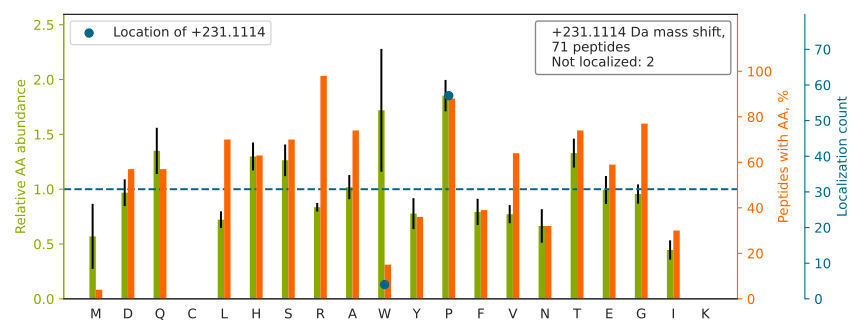

Source data for this figure (header and first rows):
top isoform	localization score	spectrum
AGAGP[+231]SPAGDDVTFPEFLR	0.8606	140718_Yoshiki_HEK_T2KO_TCL_VVA050614_2h…
SATAGSEGGFLAP[+231]EYR	1.0	140718_Yoshiki_HEK_T2KO_TCL_VVA050614_2h…
VSHQGYSTEAEFEEP[+231]R	1.0	140718_Yoshiki_HEK_T2KO_TCL_VVA050614_2h…
APVPTGEVYFADSFDR		140718_Yoshiki_HEK_T2KO_TCL_VVA050614_2h…
SHP[+231]ASPSPPGPQASPVLPVSYR	0.9552	140718_Yoshiki_HEK_T2KO_TCL_VVA050614_2h…
LVDLNLAGEP[+231]TEGAPVAVQR	1	140718_Yoshiki_HEK_T2KO_TCL_VVA050614_2h…
TAEGGHQTIP[+231]GHEQDHTAVPTDQTGGR	0.7228	140718_Yoshiki_HEK_T2KO_TCL_VVA050614_2h…
LW[+231]SMVTEEERPTTAAGTNLHR	1	140718_Yoshiki_HEK_T2KO_TCL_VVA050614_2h…
VISDGEQGGQQGHR		140718_Yoshiki_HEK_T2KO_TCL_VVA050614_2h…
TQGTP[+231]VHLNYR	1.0	140718_Yoshiki_HEK_T2KO_TCL_VVA050614_2h…
SLEHSEGP[+231]VGRDPAGPPDGGPDTEPR	0.9774	140718_Yoshiki_HEK_T2KO_TCL_VVA050614_2h…
SNENSEVITP[+231]GFPPNHDQGEQYEHNR	0.9996	140718_Yoshiki_HEK_T2KO_TCL_VVA050614_2h…
GQDSTIAASEQQVAAR		140718_Yoshiki_HEK_T2KO_TCL_VVA050614_2h…
DLNISHINAATGTSASLVYR		140718_Yoshiki_HEK_T2KO_TCL_VVA050614_2h…
LLSTP[+231]AWDSPANSHR	0.9863	140718_Yoshiki_HEK_T2KO_TCL_VVA050614_2h…
TTNAGP[+231]LHPYWPQHLR	0.9994	140718_Yoshiki_HEK_T2KO_TCL_VVA050614_2h…
EASITVSVLHGTHSGP[+231]SYTPVPGSTRPIR	0.9999	140718_Yoshiki_HEK_T2KO_TCL_VVA050614_2h…
HSTFGQSLTQR		140718_Yoshiki_HEK_T2KO_TCL_VVA050614_2h…
YSSDYFQAP[+231]SDYR	1.0	140718_Yoshiki_HEK_T2KO_TCL_VVA050614_2h…
AP[+231]GLGGDAGSPAPPFHSSSYR	0.9999	140718_Yoshiki_HEK_T2KO_TCL_VVA050614_2h…
FQSP[+231]YEEQLEQQR	1.0	140718_Yoshiki_HEK_T2KO_TCL_VVA050614_2h…
ARETVENLPPLPLDPVLR		140718_Yoshiki_HEK_T2KO_TCL_VVA050614_2h…
IGQLQGEIIP[+231]TSFYHQGR	1.0	140718_Yoshiki_HEK_T2KO_TCL_VVA050614_2h…
TANGLAGHEGW[+231]TIALPGR	0.3769	140718_Yoshiki_HEK_T2KO_TCL_VVA050614_2h…
GTP[+231]GPPPAHGAALQPHPR	1	140718_Yoshiki_HEK_T2KO_TCL_VVA050614_2h…
THVTHHP[+231]ISDHEATLR	1.0	140718_Yoshiki_HEK_T2KO_TCL_VVA050614_2h…
HTQLTGP[+231]ALEAWTDR	1	140718_Yoshiki_HEK_T2KO_TCL_VVA050614_2h…
TAELNVQVP[+231]EEPTHLDQR	0.9909	140718_Yoshiki_HEK_T2KO_TCL_VVA050614_2h…
AGQDVVLHLP[+231]TDGVVLDGR	1.0	140718_Yoshiki_HEK_T2KO_TCL_VVA050614_2h…
GLHDVLSP[+231]PRGEASGQGNR	0.4165	140718_Yoshiki_HEK_T2KO_TCL_VVA050614_2h…
SHSSGSVLP[+231]LGELEGR	1.0	140718_Yoshiki_HEK_T2KO_TCL_VVA050614_2h…
TMHVATVFTDGGP[+231]R	1.0	140718_Yoshiki_HEK_T2KO_TCL_VVA050614_2h…
FRPYNPEERP[+231]TTAAGTSLDR	0.9017	140718_Yoshiki_HEK_T2KO_TCL_VVA050614_2h…
QHP[+231]YTFPGGSGTVFAR	1	140718_Yoshiki_HEK_T2KO_TCL_VVA050614_2h…
QDLQGP[+231]PLPEAAPGITSFR	0.8928	140718_Yoshiki_HEK_T2KO_TCL_VVA050614_2h…
LHTLSVEHQR		140718_Yoshiki_HEK_T2KO_TCL_VVA050614_2h…
NIP[+231]AVDPHLQFYHPQR	1	140718_Yoshiki_HEK_T2KO_TCL_VVA050614_2h…
GGADTYSVP[+231]SVLSPR	0.9938	140718_Yoshiki_HEK_T2KO_TCL_VVA050614_2h…
AGQP[+231]PTAAAAAQPR	0.9776	140718_Yoshiki_HEK_T2KO_TCL_VVA050614_2h…
ALLP[+231]EDSGTHQVLR	1.0	140718_Yoshiki_HEK_T2KO_TCL_VVA050614_2h…
ASP[+231]AGGPLEDVVIER	1	140718_Yoshiki_HEK_T2KO_TCL_VVA050614_2h…
STP[+231]SLAWEIGAENSR	0.9995	140718_Yoshiki_HEK_T2KO_TCL_VVA050614_2h…
GSP[+231]LAPSGTSVPFWVR	0.9999	140718_Yoshiki_HEK_T2KO_TCL_VVA050614_2h…
FRP[+231]HHPEERPTTAAGTSLDR	0.03241	140718_Yoshiki_HEK_T2KO_TCL_VVA050614_2h…
AATVGSLAGQP[+231]LQER	1.0	140718_Yoshiki_HEK_T2KO_TCL_VVA050614_2h…
VVAP[+231]TPGPGTPAER	1	140718_Yoshiki_HEK_T2KO_TCL_VVA050614_2h…
EP[+231]QDTYHYLPFSLPHR	1	140718_Yoshiki_HEK_T2KO_TCL_VVA050614_2h…
ATISHVSP[+231]DSLYLFR	1.0	140718_Yoshiki_HEK_T2KO_TCL_VVA050614_2h…
MTTNAGP[+231]LHPYWPQHLR	0.9983	140718_Yoshiki_HEK_T2KO_TCL_VVA050614_2h…
QFEHLDP[+231]QNQHTFEAR	1.0	140718_Yoshiki_HEK_T2KO_TCL_VVA050614_2h…
GP[+231]GTVPPGPGHSHQR	1	140718_Yoshiki_HEK_T2KO_TCL_VVA050614_2h…
TSGNQSHVDP[+231]GPTPIPHNSSSR	0.9531	140718_Yoshiki_HEK_T2KO_TCL_VVA050614_2h…
SVIDYQTHFR		140718_Yoshiki_HEK_T2KO_TCL_VVA050614_2h…
GGDHVP[+231]VSHEQPR	0.9998	140718_Yoshiki_HEK_T2KO_TCL_VVA050614_2h…
GYTQDNNIVNYGIP[+231]AHR	1.0	140718_Yoshiki_HEK_T2KO_TCL_VVA050614_2h…
SSP[+231]WQQPPPLQQR	0.973	140718_Yoshiki_HEK_T2KO_TCL_VVA050614_2h…
QLHDDYFYHDEL		140718_Yoshiki_HEK_T2KO_TCL_VVA050614_2h…
APGGRPAP[+231]SQDLNQR	0.06298	140718_Yoshiki_HEK_T2KO_TCL_VVA050614_2h…
GAGVAGP[+231]AAHPGVSDR	0.5257	140718_Yoshiki_HEK_T2KO_TCL_VVA050614_2h…
ITP[+231]SYVAFTPEGER	1	140718_Yoshiki_HEK_T2KO_TCL_VVA050614_2h…
... 11 more rows
